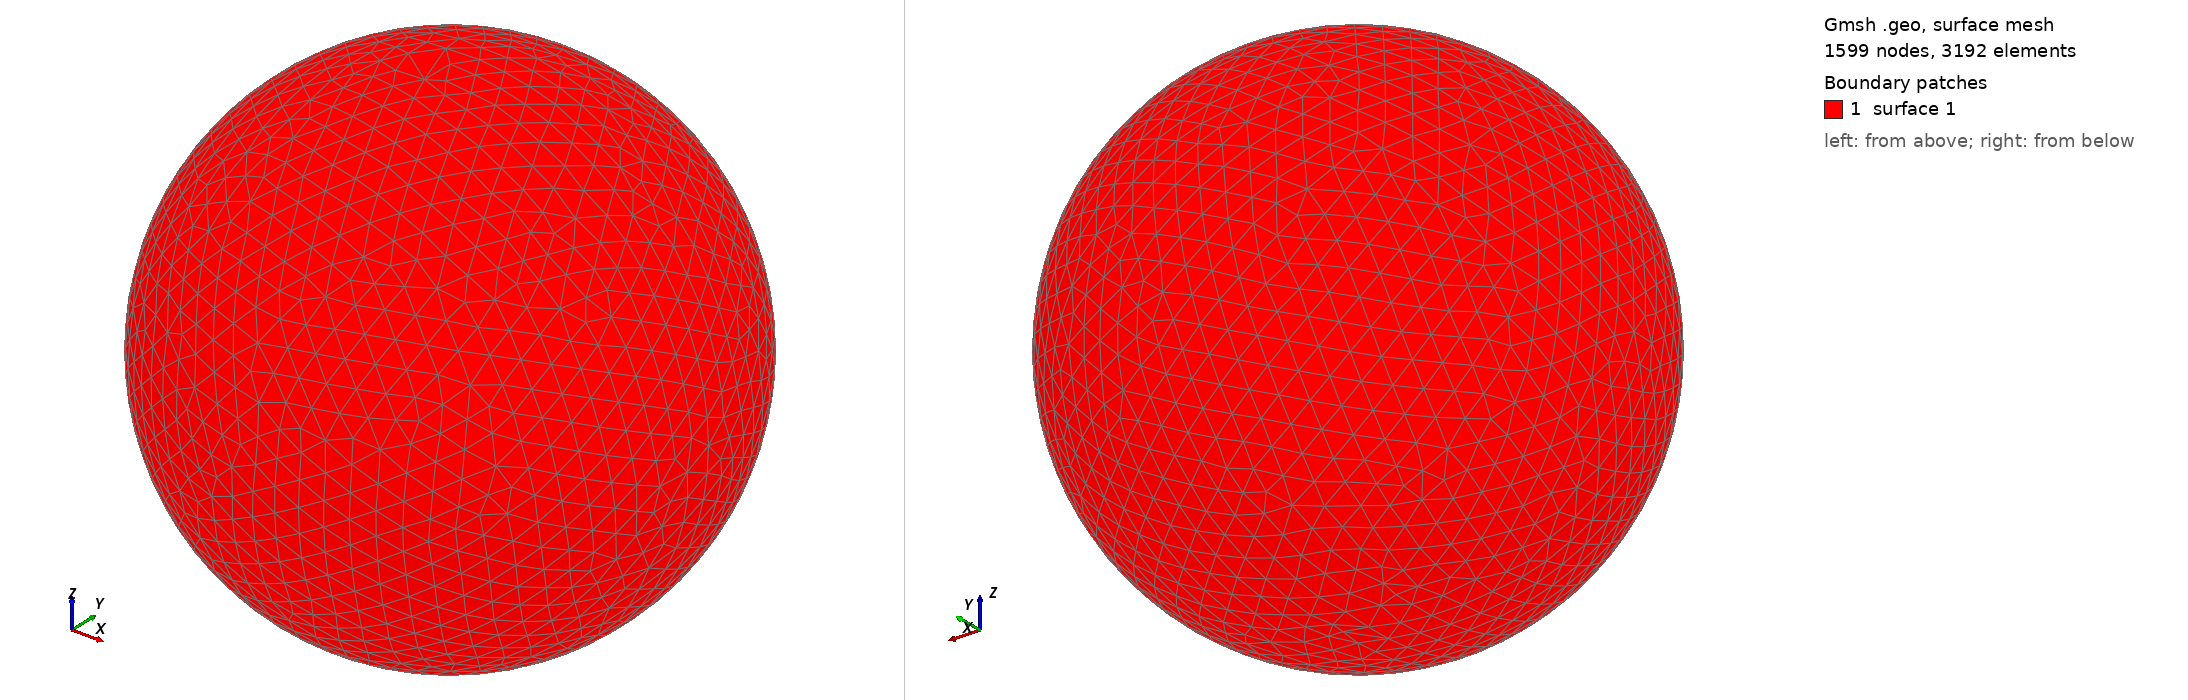

Gmsh geometry script, surface-meshed: 1599 nodes, 3192 surface elements. Boundary patches (legend numbers): 1 surface 1. Left view from above one corner, right view from below the opposite corner. The script declares no physical surfaces, so the legend lists its geometric surfaces. The drawing asked Gmsh for element sizes between 1% and 20% of the model's largest extent; the script's own settings can give other sizes.

=== shot1239.geo (drawn) ===
SetFactory("OpenCASCADE");
Point(1) = {0,0,0,0};
Sphere(1) = {0,0,0,0.03142000};
MeshSize{ PointsOf{ Surface{:}; } } = 0.003142000;
Mesh.ElementOrder=1;
Mesh.Format=39;
